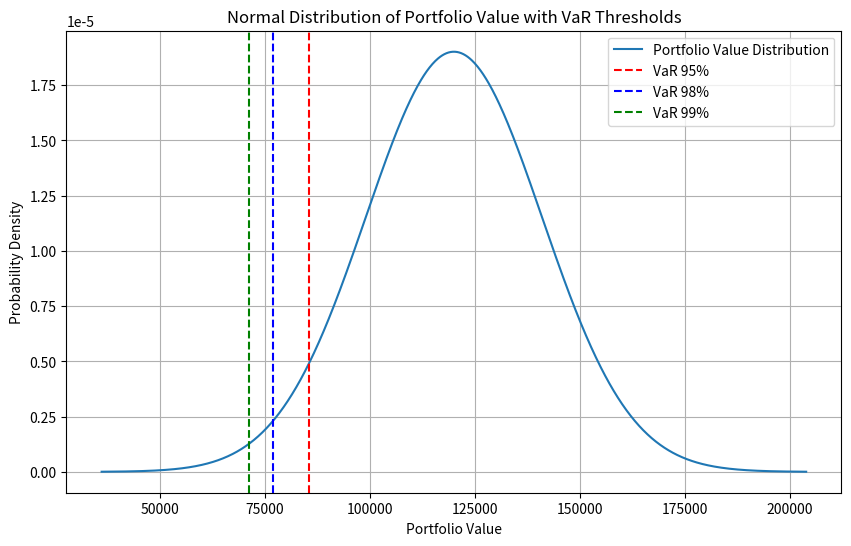

The matplotlib source for this figure:
"""Calculates the Value at Risk (VaR) for a financial portfolio at several confidence intervals (95%, 98%, and 99%) using the normal distribution
Plot to visualize the normal distribution of the portfolio's possible future values.
"""


import numpy as np
import matplotlib.pyplot as plt
from scipy.stats import norm

# Characteristics of portfolio
initial_investment = 100_000
portfolio_mean = 0.2  # Average Returns (20%)
portfolio_std = np.sqrt(0.044)  # Standard deviation of portfolio

mean_investment = (1 + portfolio_mean) * initial_investment
std_investment = portfolio_std * initial_investment

# Cutoff point in distribution for several confidence intervals (95%, 98% and 99%)
cutoff1 = norm.ppf(0.05, mean_investment, std_investment)
cutoff2 = norm.ppf(0.02, mean_investment, std_investment)
cutoff3 = norm.ppf(0.01, mean_investment, std_investment)

# Calculate VaR for several confidence intervals
VaR5 = initial_investment - cutoff1
VaR2 = initial_investment - cutoff2
VaR1 = initial_investment - cutoff3

print(f"The total value at risk (VaR) with 95% confidence is: {VaR5.round(2)}")
print(f"The total value at risk (VaR) with 98% confidence is: {VaR2.round(2)}")
print(f"The total value at risk (VaR) with 99% confidence is: {VaR1.round(2)}")

# Visualisation: Plot the distribution and VaR thresholds
# Define the x range for the distribution
x = np.linspace(mean_investment - 4 * std_investment, mean_investment + 4 * std_investment, 1000)

plt.figure(figsize=(10, 6))
plt.plot(x, norm.pdf(x, mean_investment, std_investment), label='Portfolio Value Distribution')

plt.axvline(cutoff1, color='r', linestyle='--', label='VaR 95%')
plt.axvline(cutoff2, color='b', linestyle='--', label='VaR 98%')
plt.axvline(cutoff3, color='g', linestyle='--', label='VaR 99%')

plt.title('Normal Distribution of Portfolio Value with VaR Thresholds')
plt.xlabel('Portfolio Value')
plt.ylabel('Probability Density')
plt.legend()

plt.grid(True)
plt.show()
